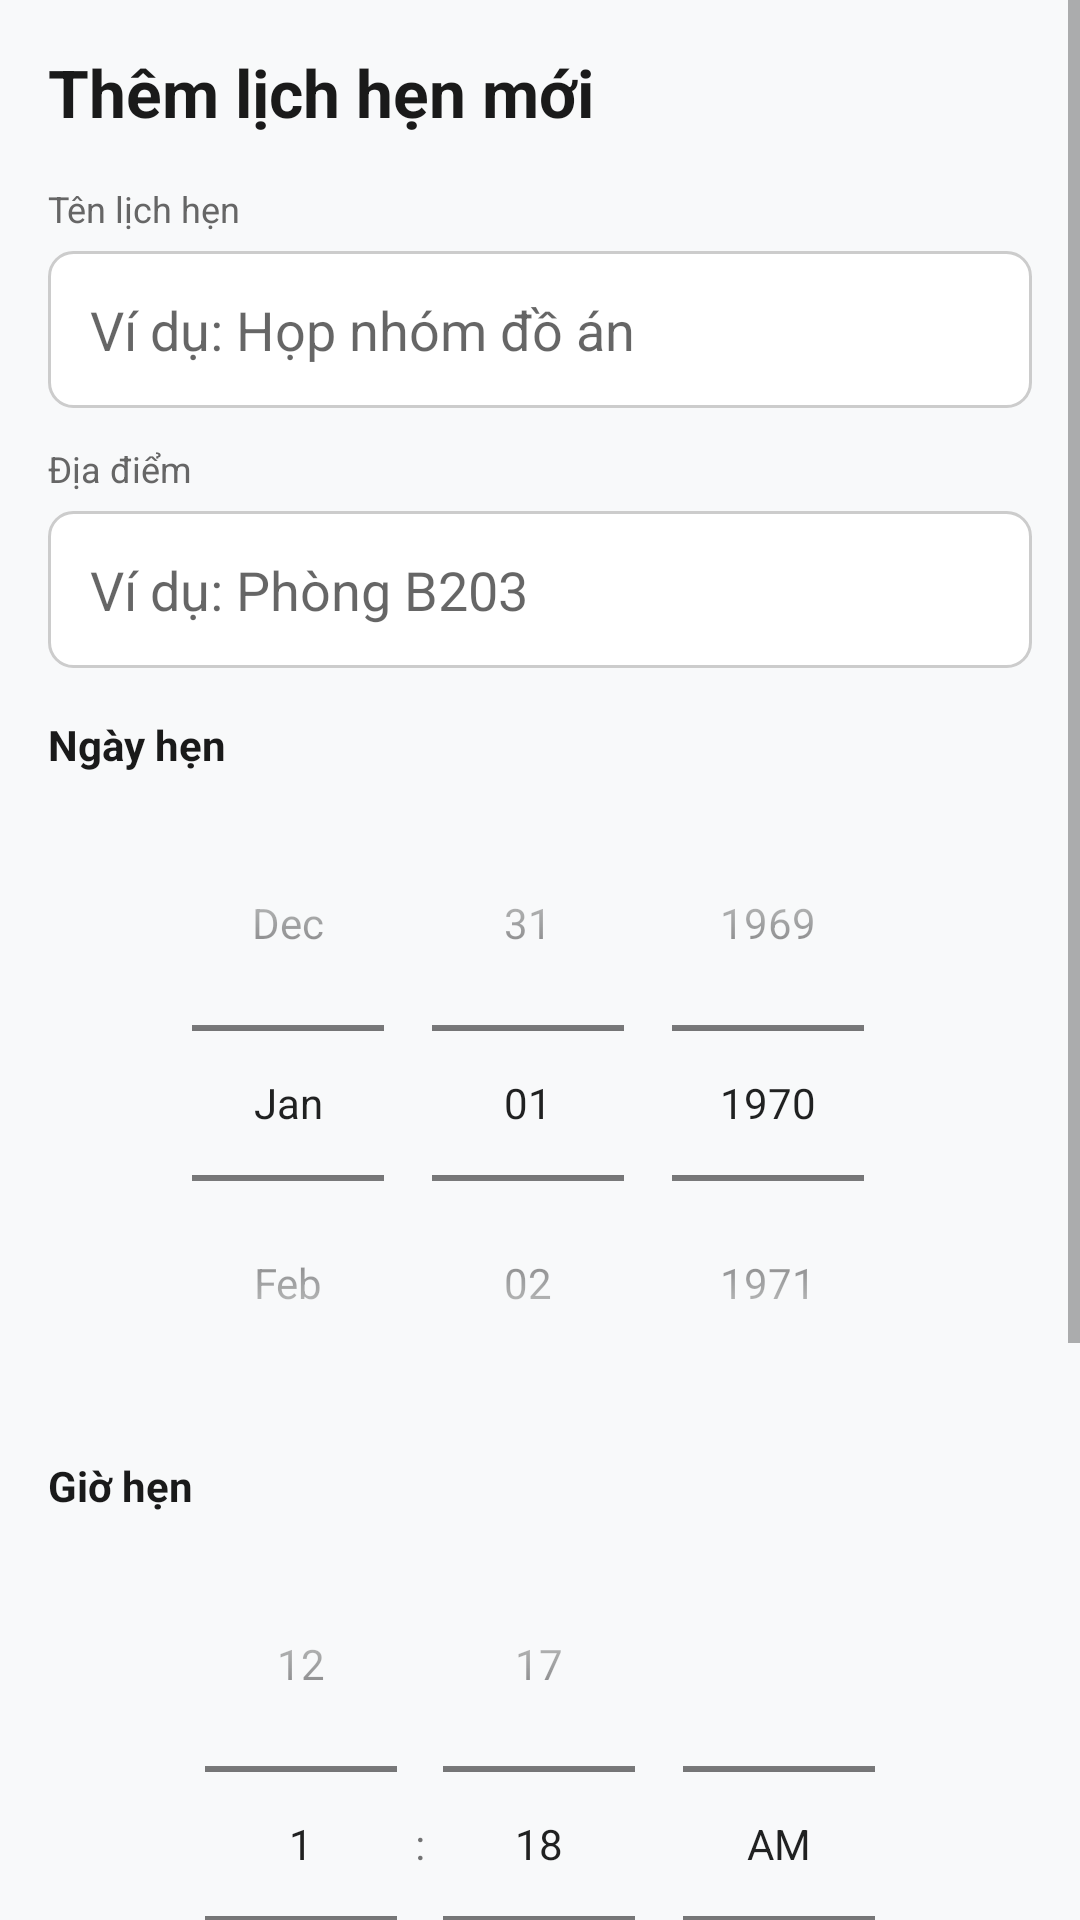

Android layout source for this screen:
<!-- AndroidManifest.xml: application theme Theme.AppointmentManager -->
<!-- res/layout/activity_add_appointment.xml -->
<?xml version="1.0" encoding="utf-8"?>
<ScrollView xmlns:android="http://schemas.android.com/apk/res/android"
    android:layout_width="match_parent"
    android:layout_height="match_parent"
    android:fillViewport="true"
    android:background="#F8F9FA">

    <LinearLayout
        android:layout_width="match_parent"
        android:layout_height="wrap_content"
        android:orientation="vertical"
        android:padding="16dp">

        <TextView
            android:layout_width="match_parent"
            android:layout_height="wrap_content"
            android:text="@string/add_title"
            android:textSize="22sp"
            android:textStyle="bold"
            android:textColor="#1A1A1A"
            android:layout_marginBottom="16dp" />

        <TextView
            android:layout_width="match_parent"
            android:layout_height="wrap_content"
            android:text="Tên lịch hẹn"
            android:textSize="12sp"
            android:textColor="#666666"
            android:layout_marginBottom="6dp" />

        <EditText
            android:id="@+id/etTitle"
            android:layout_width="match_parent"
            android:layout_height="wrap_content"
            android:hint="Ví dụ: Họp nhóm đồ án"
            android:inputType="text"
            android:padding="14dp"
            android:layout_marginBottom="12dp"
            android:background="@drawable/bg_edittext" />

        <TextView
            android:layout_width="match_parent"
            android:layout_height="wrap_content"
            android:text="Địa điểm"
            android:textSize="12sp"
            android:textColor="#666666"
            android:layout_marginBottom="6dp" />

        <EditText
            android:id="@+id/etLocation"
            android:layout_width="match_parent"
            android:layout_height="wrap_content"
            android:hint="Ví dụ: Phòng B203"
            android:inputType="text"
            android:padding="14dp"
            android:layout_marginBottom="16dp"
            android:background="@drawable/bg_edittext" />

        <TextView
            android:layout_width="match_parent"
            android:layout_height="wrap_content"
            android:text="Ngày hẹn"
            android:textStyle="bold"
            android:textColor="#1A1A1A"
            android:layout_marginBottom="4dp" />

        <DatePicker
            android:id="@+id/datePicker"
            android:layout_width="match_parent"
            android:layout_height="wrap_content"
            android:calendarViewShown="false"
            android:datePickerMode="spinner"
            android:layout_marginBottom="12dp" />

        <TextView
            android:layout_width="match_parent"
            android:layout_height="wrap_content"
            android:text="Giờ hẹn"
            android:textStyle="bold"
            android:textColor="#1A1A1A"
            android:layout_marginBottom="4dp" />

        <TimePicker
            android:id="@+id/timePicker"
            android:layout_width="match_parent"
            android:layout_height="wrap_content"
            android:timePickerMode="spinner"
            android:layout_marginBottom="16dp" />

        <LinearLayout
            android:layout_width="match_parent"
            android:layout_height="wrap_content"
            android:orientation="horizontal"
            android:gravity="center_vertical"
            android:layout_marginBottom="24dp">

            <TextView
                android:layout_width="0dp"
                android:layout_height="wrap_content"
                android:layout_weight="1"
                android:text="Nhắc nhở trước giờ hẹn"
                android:textSize="16sp"
                android:textColor="#1A1A1A" />

            <Switch
                android:id="@+id/switchReminder"
                android:layout_width="wrap_content"
                android:layout_height="wrap_content" />

        </LinearLayout>

        <Button
            android:id="@+id/btnSave"
            android:layout_width="match_parent"
            android:layout_height="wrap_content"
            android:text="@string/save_button"
            android:backgroundTint="@color/green_primary"
            android:textColor="@color/white"
            android:textSize="16sp"
            android:textStyle="bold"
            android:padding="14dp"
            android:layout_marginBottom="12dp" />

        <Button
            android:id="@+id/btnBack"
            android:layout_width="match_parent"
            android:layout_height="wrap_content"
            android:text="Quay lại"
            android:backgroundTint="@color/white"
            android:textColor="@color/green_primary"
            android:textSize="16sp"
            android:textStyle="bold"
            android:padding="14dp" />

    </LinearLayout>
</ScrollView>
<!-- resources referenced by this layout -->
<resources>
  <color name="green_primary">#FF0A7055</color>
  <color name="white">#FFFFFFFF</color>
  <!-- drawable bg_edittext (drawable) -->
  <?xml version="1.0" encoding="utf-8"?>
  <shape xmlns:android="http://schemas.android.com/apk/res/android"
      android:shape="rectangle">
      <solid android:color="@color/white" />
      <corners android:radius="8dp" />
      <stroke android:width="1dp" android:color="#CCCCCC" />
  </shape>
  <string name="add_title">Thêm lịch hẹn mới</string>
  <string name="save_button">Lưu lịch hẹn</string>
  <style name="Theme.AppointmentManager" parent="Theme.MaterialComponents.DayNight.NoActionBar">
          <item name="colorPrimary">@color/green_primary</item>
          <item name="colorPrimaryVariant">@color/green_dark</item>
          <item name="colorOnPrimary">@color/white</item>
      </style>
  <color name="green_dark">#FF054734</color>
</resources>
